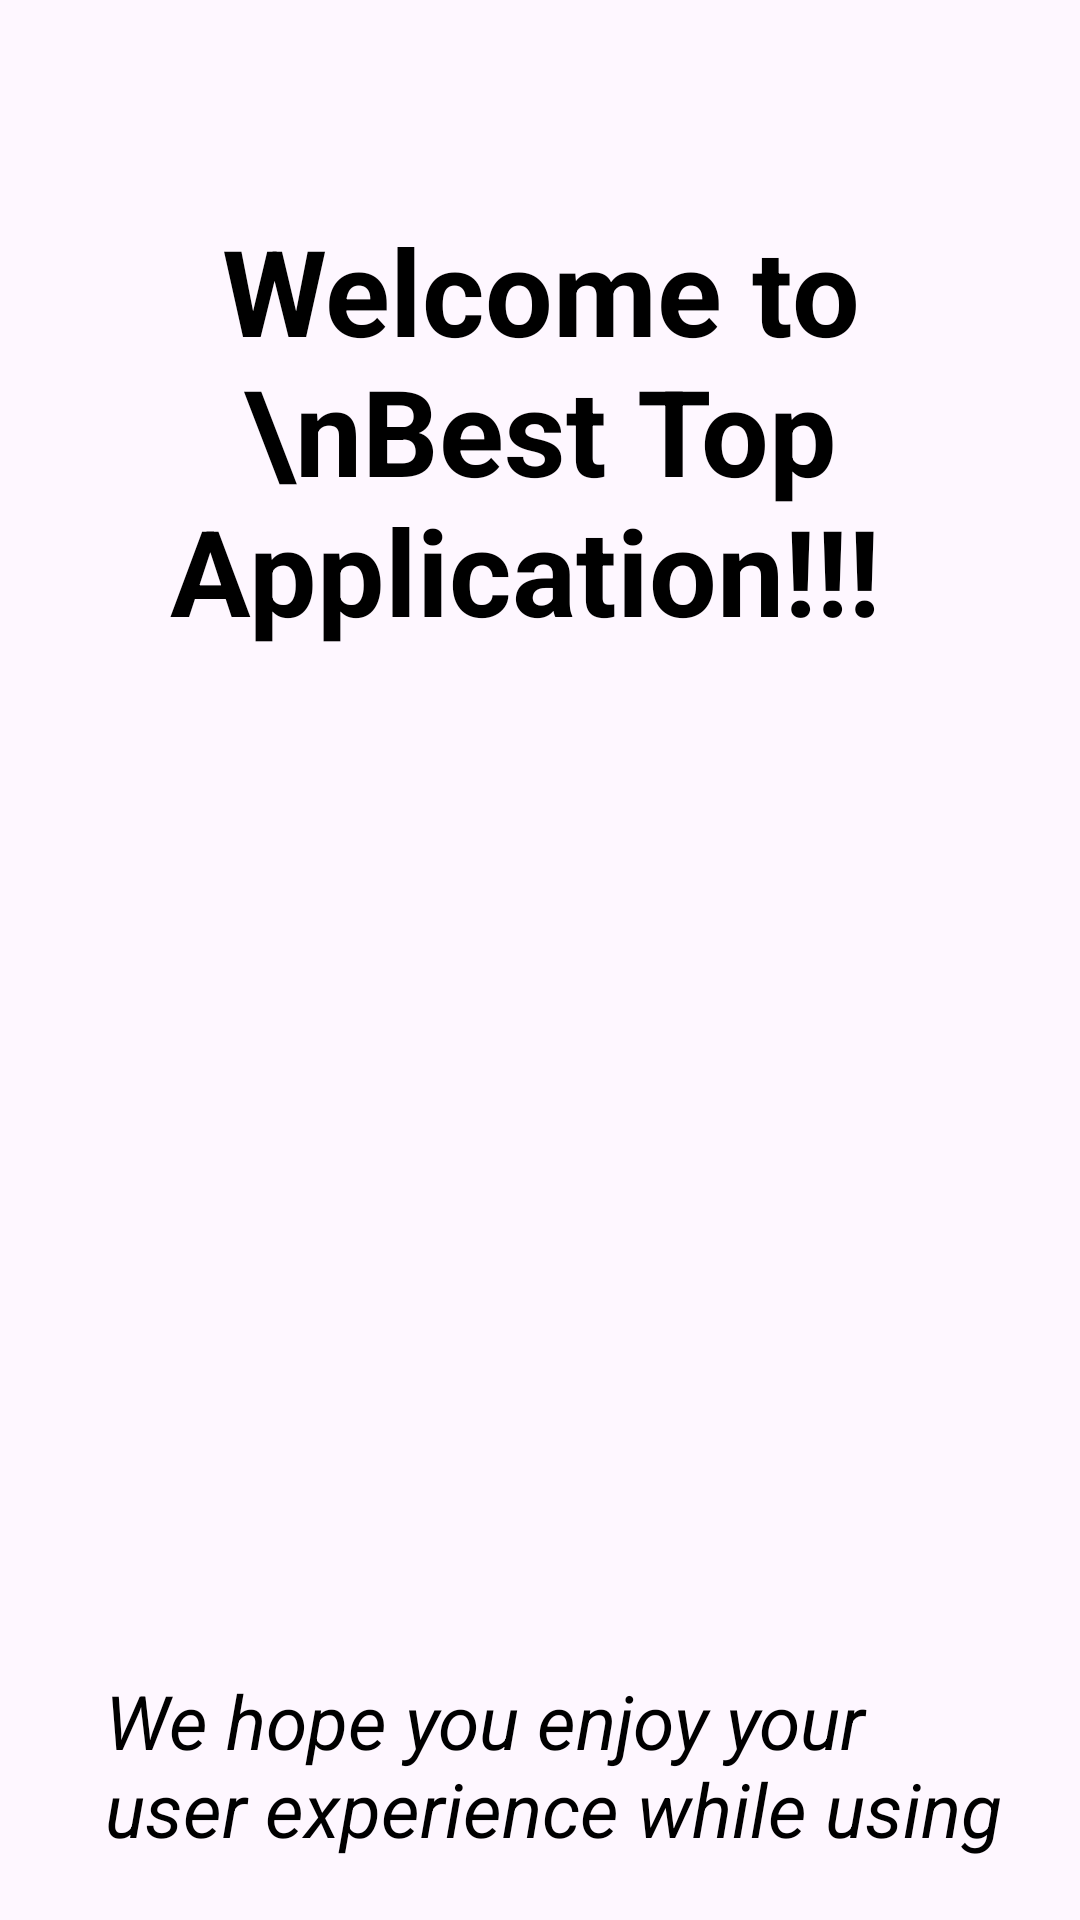

Produce the Android XML layout that renders to this screen, including the resource entries it uses.
<!-- AndroidManifest.xml: application theme Theme.BestTopApplication2 -->
<!-- res/layout/activity_home2.xml -->
<?xml version="1.0" encoding="utf-8"?>
<androidx.constraintlayout.widget.ConstraintLayout xmlns:android="http://schemas.android.com/apk/res/android"
    xmlns:app="http://schemas.android.com/apk/res-auto"
    xmlns:tools="http://schemas.android.com/tools"
    android:layout_width="match_parent"
    android:layout_height="match_parent"
    android:padding="20dp"
    tools:context=".HomeMainActivity2">

    <TextView
        android:id="@+id/homePage"
        android:layout_width="match_parent"
        android:layout_height="wrap_content"
        android:text="Welcome to \nBest Top Application!!! "
        android:textSize="40sp"
        android:textColor="#000000"
        android:textStyle="bold"
        android:textAlignment="center"
        android:layout_marginTop="50dp"
        app:layout_constraintStart_toStartOf="parent"
        app:layout_constraintTop_toTopOf="parent"
        app:layout_constraintEnd_toEndOf="parent"
        />
    <ImageView
        android:id="@+id/officeImage"
        android:layout_width="300dp"
        android:layout_height="300dp"
        android:background="@drawable/office"
        android:layout_marginTop="20dp"
        app:layout_constraintStart_toStartOf="parent"
        app:layout_constraintEnd_toEndOf="parent"
        app:layout_constraintTop_toBottomOf="@id/homePage"
        />

    <TextView
        android:layout_width="match_parent"
        android:layout_height="wrap_content"
        android:text="We hope you enjoy your user experience while using this app. "
        android:textSize="25sp"
        android:layout_marginTop="20dp"
        android:layout_marginLeft="15dp"
        android:textColor="#000000"
        android:textStyle="italic"
        app:layout_constraintTop_toBottomOf="@id/officeImage"
        app:layout_constraintEnd_toEndOf="parent"
        />


</androidx.constraintlayout.widget.ConstraintLayout>
<!-- resources referenced by this layout -->
<resources>
  <style name="Theme.BestTopApplication2" parent="Base.Theme.BestTopApplication2" />
  <style name="Base.Theme.BestTopApplication2" parent="Theme.Material3.DayNight.NoActionBar">
          
          
      </style>
</resources>
